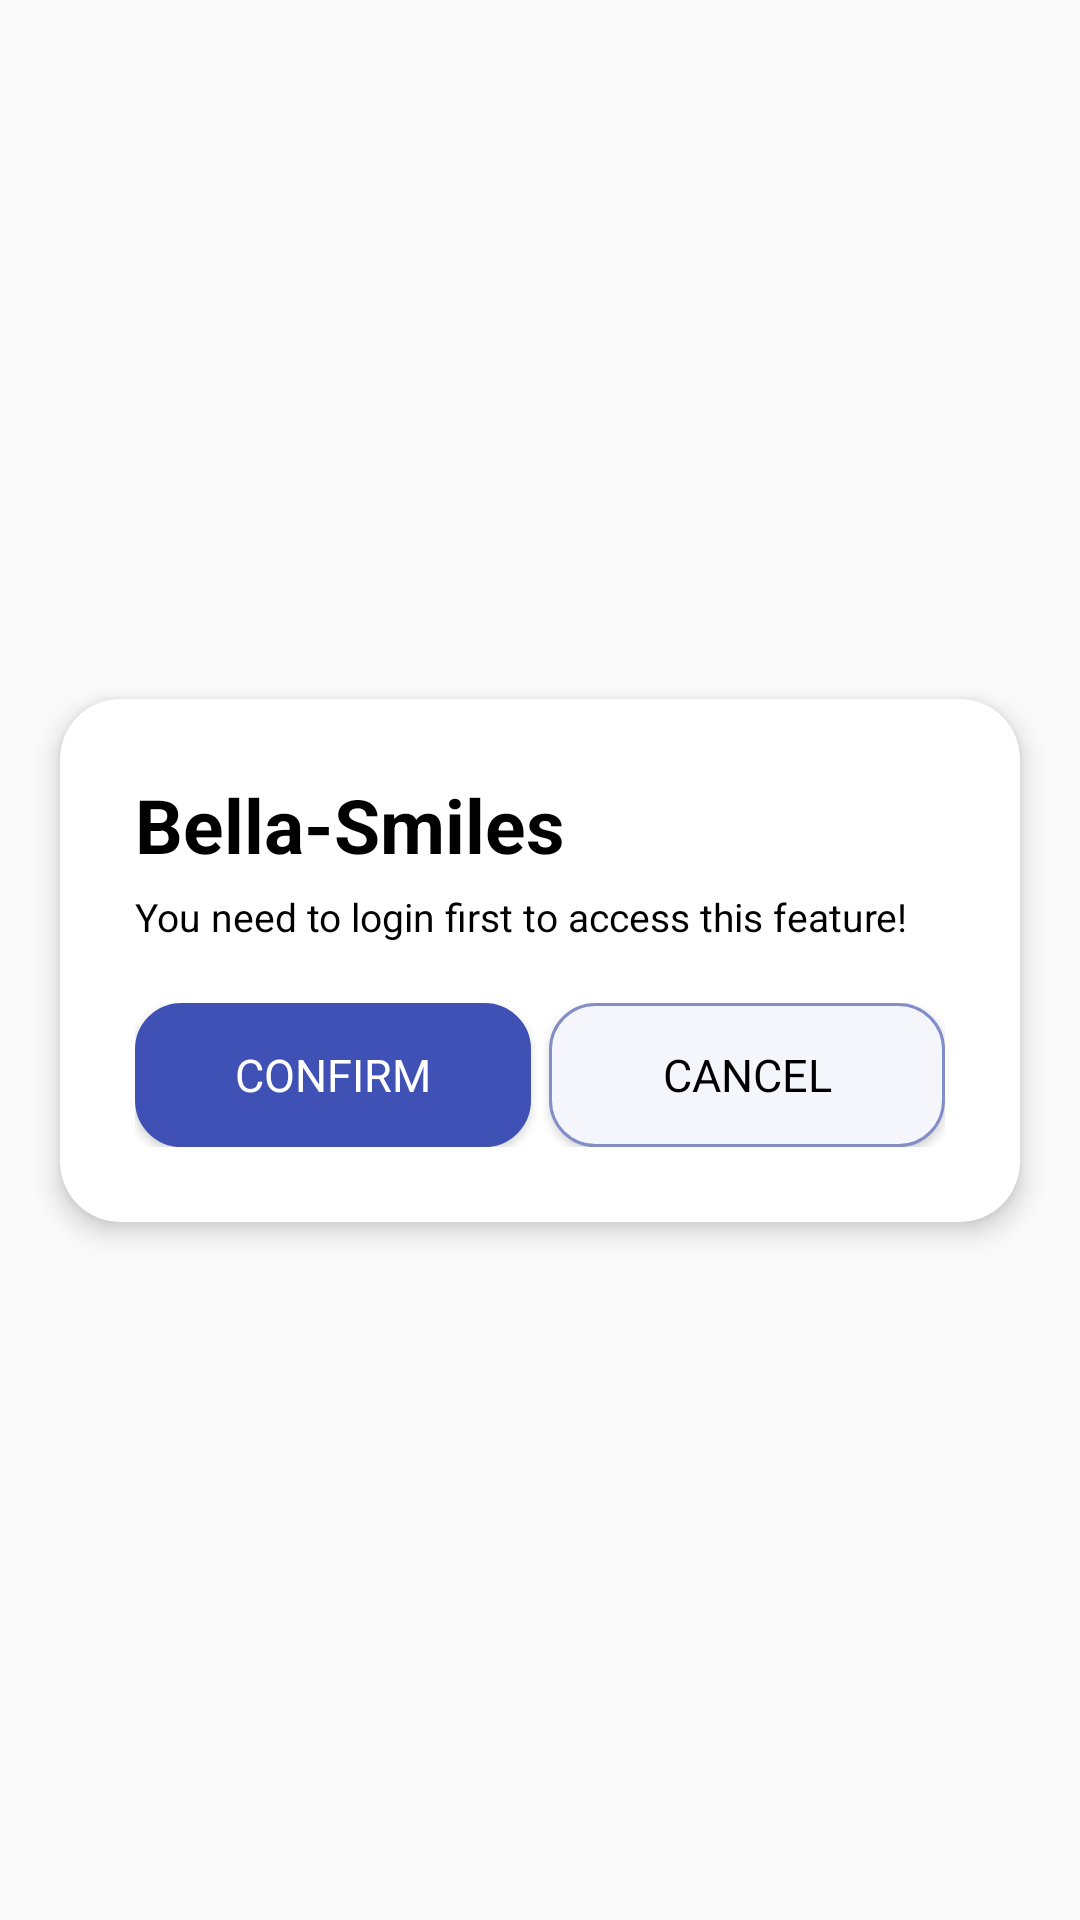

Write the Android layout XML for this screen, with the resource values it uses.
<!-- AndroidManifest.xml: application theme Theme.MyApplication -->
<!-- res/layout/dialog_loginornot.xml -->
<?xml version="1.0" encoding="utf-8"?>
<androidx.constraintlayout.widget.ConstraintLayout
    xmlns:android="http://schemas.android.com/apk/res/android"
    xmlns:app="http://schemas.android.com/apk/res-auto"
    xmlns:tools="http://schemas.android.com/tools"
    android:layout_width="match_parent"
    android:layout_height="match_parent"
    android:background="@android:color/transparent"
    tools:context=".LoginActivity">


    <androidx.cardview.widget.CardView
        android:layout_width="320dp"
        android:layout_height="wrap_content"
        android:layout_margin="20dp"
        app:cardCornerRadius="20dp"
        android:elevation="5dp"
        app:cardElevation="5dp"
        app:layout_constraintBottom_toBottomOf="parent"
        app:layout_constraintTop_toTopOf="parent"
        app:layout_constraintStart_toStartOf="parent"
        app:layout_constraintEnd_toEndOf="parent">

        <LinearLayout
            android:id="@+id/linear_bg2"
            android:layout_width="match_parent"
            android:layout_height="wrap_content"
            android:orientation="vertical"
            android:gravity="center"
            android:padding="25dp"
            >

            <ScrollView
                android:layout_width="match_parent"
                android:layout_height="wrap_content">

            <LinearLayout
                android:orientation="vertical"
                android:layout_width="match_parent"
                android:layout_height="wrap_content">


            <TextView
                android:layout_width="wrap_content"
                android:layout_height="wrap_content"
                android:textColor="@color/black"
                android:textStyle="bold"
                android:textSize="25sp"
                android:layout_gravity="start"
                android:text="Bella-Smiles"/>

            <TextView
                android:layout_marginTop="5dp"
                android:textSize="13sp"
                android:textColor="@color/black"
                android:text="You need to login first to access this feature!"
                android:layout_width="wrap_content"
                android:layout_height="wrap_content"/>


            <LinearLayout
                android:layout_marginTop="20dp"
                android:layout_width="match_parent"
                android:layout_height="wrap_content">

                <Button
                    android:id="@+id/btn_confirm"
                    android:layout_width="match_parent"
                    android:layout_height="wrap_content"
                    android:background="@drawable/clickedchangecolorbutton"
                    android:text="Confirm"
                    android:layout_weight="1"
                    android:textColor="@color/white"
                    android:textSize="15sp"
                    android:layout_marginEnd="3dp"
                    app:layout_constraintStart_toStartOf="parent"
                    app:layout_constraintEnd_toEndOf="parent"
                    app:layout_constraintBottom_toBottomOf="parent"
                    />

                <Button
                    android:id="@+id/btn_cancel"
                    android:layout_width="match_parent"
                    android:layout_height="wrap_content"
                    android:background="@drawable/btn_cancel_bg"
                    android:text="Cancel"
                    android:textColor="@color/black"
                    android:textSize="15sp"
                    android:layout_marginStart="3dp"
                    android:layout_weight="1"
                    app:layout_constraintStart_toStartOf="parent"
                    app:layout_constraintEnd_toEndOf="parent"
                    app:layout_constraintBottom_toBottomOf="parent"
                    />
            </LinearLayout>



            </LinearLayout>

            </ScrollView>
        </LinearLayout>
    </androidx.cardview.widget.CardView>

</androidx.constraintlayout.widget.ConstraintLayout>
<!-- resources referenced by this layout -->
<resources>
  <color name="black">#FF000000</color>
  <color name="white">#FFFFFFFF</color>
  <!-- drawable btn_cancel_bg (drawable) -->
  <?xml version="1.0" encoding="utf-8"?>
  <shape xmlns:android="http://schemas.android.com/apk/res/android"
      >
  
      <corners android:radius="15dp"/>
      <stroke android:color="@color/MainLightColor"
          android:width="1dp"/>
      <solid android:color="@color/gray1"/>
  
  </shape>
  <!-- drawable clickedchangecolorbutton (drawable) -->
  <?xml version="1.0" encoding="utf-8"?>
  <selector xmlns:android="http://schemas.android.com/apk/res/android">
      <item android:state_pressed="true"
          android:drawable="@drawable/btn_confirm_pressed"/>
      <item android:state_focused="false"
          android:drawable="@drawable/btn_confirm"/>
      <item android:drawable="@drawable/btn_confirm"/>
  
  </selector>
  <style name="Theme.MyApplication" parent="Base.Theme.MyApplication" />
  <color name="MainLightColor">#838DC7</color>
  <color name="gray1">#F5F6FC</color>
  <!-- drawable btn_confirm_pressed (drawable) -->
  <?xml version="1.0" encoding="utf-8"?>
  <shape xmlns:android="http://schemas.android.com/apk/res/android"
      >
  
  
      <corners android:radius="15dp"/>
      <stroke android:color="@color/MainColor2"
              android:width="1dp"/>
      <solid android:color="@color/MainColor2"/>
  
  </shape>
  <!-- drawable btn_confirm (drawable) -->
  <?xml version="1.0" encoding="utf-8"?>
  <shape xmlns:android="http://schemas.android.com/apk/res/android"
      >
  
  
      <corners android:radius="15dp"/>
      <stroke android:color="@color/MainColor"
              android:width="1dp"/>
      <solid android:color="@color/MainColor"/>
  
  </shape>
  <style name="Base.Theme.MyApplication" parent="Theme.AppCompat.Light.NoActionBar">
          <item name="android:forceDarkAllowed" tools:targetApi="tiramisu">false</item>
          
          
          <item name="colorPrimaryDark">@color/gray1</item>
          <item name="fontFamily">@font/montserrat_light</item>
          <item name="android:textColor">@color/black</item>
          <item name="android:windowLightStatusBar">true</item>
  
      </style>
  <color name="MainColor2">#4B5DC1</color>
  <color name="MainColor">#3F51B5</color>
</resources>
